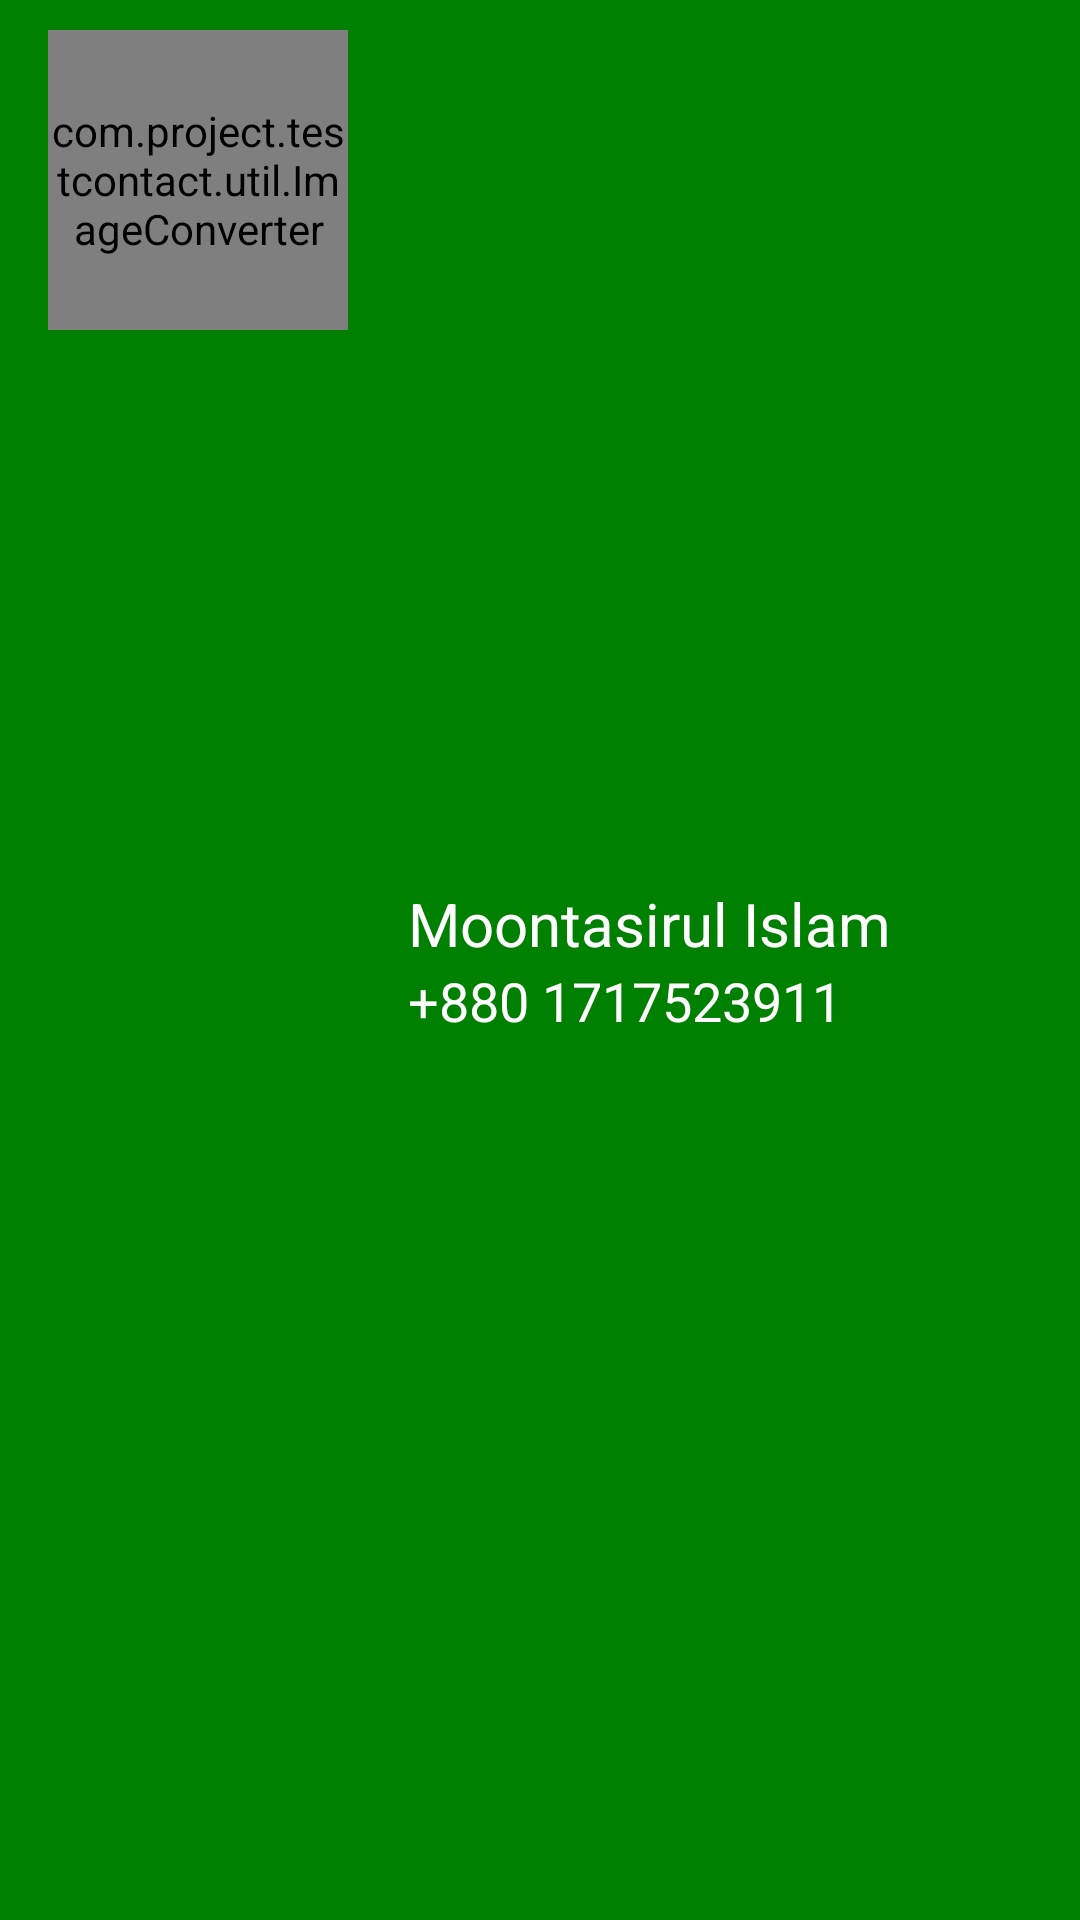

The Android layout XML behind this screen, and the referenced resources:
<!-- AndroidManifest.xml: application theme AppTheme -->
<!-- res/layout/toolbar.xml -->
<?xml version="1.0" encoding="utf-8"?>

<android.support.v7.widget.Toolbar

    xmlns:android="http://schemas.android.com/apk/res/android"
    xmlns:app="http://schemas.android.com/apk/res-auto"
    android:layout_width="match_parent"
    android:layout_height="wrap_content"
    android:background="@color/colorPrimary"
    android:elevation="4dp"
    app:popupTheme="@style/CustomToolbarPopupTheme"
    app:theme="@style/CustomToolbarTheme">


    <LinearLayout
        android:layout_width="match_parent"
        android:layout_height="match_parent"
        android:orientation="horizontal"
        >

        <com.project.testcontact.util.ImageConverter
            android:id="@+id/profile_image"
            android:layout_width="100dp"
            android:layout_height="100dp"
            android:layout_marginTop="10dp"
            android:layout_marginBottom="10dp"
            android:layout_centerHorizontal="true"
            android:src="@drawable/moon" />

        <LinearLayout
            android:layout_width="0dp"
            android:layout_weight="1"
            android:layout_height="wrap_content"
            android:layout_marginLeft="20dp"
            android:layout_centerHorizontal="true"
            android:layout_gravity="center"
            android:orientation="vertical">

            <LinearLayout
                android:layout_width="wrap_content"
                android:layout_height="match_parent"
                android:orientation="horizontal">


                <TextView
                    android:id="@+id/tv_Profile_name"
                    android:layout_width="wrap_content"
                    android:layout_height="wrap_content"
                    android:layout_gravity="center"
                    android:gravity="center"
                    android:textSize="20sp"
                    android:textColor="@color/white"
                    android:text="Moontasirul Islam"/>

                <ImageView
                    android:layout_width="wrap_content"
                    android:layout_height="wrap_content"
                    android:layout_gravity="center"
                    android:layout_marginLeft="5dp"
                    android:src="@drawable/ic_check_circle_white_24dp"
                    />
            </LinearLayout>

            <TextView
                android:id="@+id/tv_Profile_number"
                android:layout_width="wrap_content"
                android:layout_height="wrap_content"
                android:textColor="@color/white"
                android:textSize="18sp"
                android:text="+880 1717523911"/>


        </LinearLayout>

    </LinearLayout>

    </android.support.v7.widget.Toolbar>
<!-- resources referenced by this layout -->
<resources>
  <color name="colorPrimary">#008000</color>
  <color name="white">#ffffff</color>
  <!-- drawable moon: jpg bitmap (drawable-xhdpi, 49033 bytes) -->
  <style name="CustomToolbarPopupTheme" parent="ThemeOverlay.AppCompat.Dark">
          <item name="android:textColorPrimary">@color/white</item>
          <item name="android:textColorSecondary">@color/white</item>
      </style>
  <style name="CustomToolbarTheme" parent="ThemeOverlay.AppCompat.Dark">
          <item name="android:textColorPrimary">@color/white</item>
          <item name="android:textColorSecondary">@color/white</item>
      </style>
  <style name="AppTheme" parent="AppTheme.Base" />
  <style name="AppTheme.Base" parent="Theme.AppCompat.Light.NoActionBar">
          <item name="colorPrimary">@color/colorPrimary</item>
          <item name="colorPrimaryDark">@color/colorPrimaryDark</item>
          <item name="colorAccent">@color/colorAccent</item>
      </style>
  <color name="colorPrimaryDark">#006600</color>
  <color name="colorAccent">#FF4081</color>
</resources>
